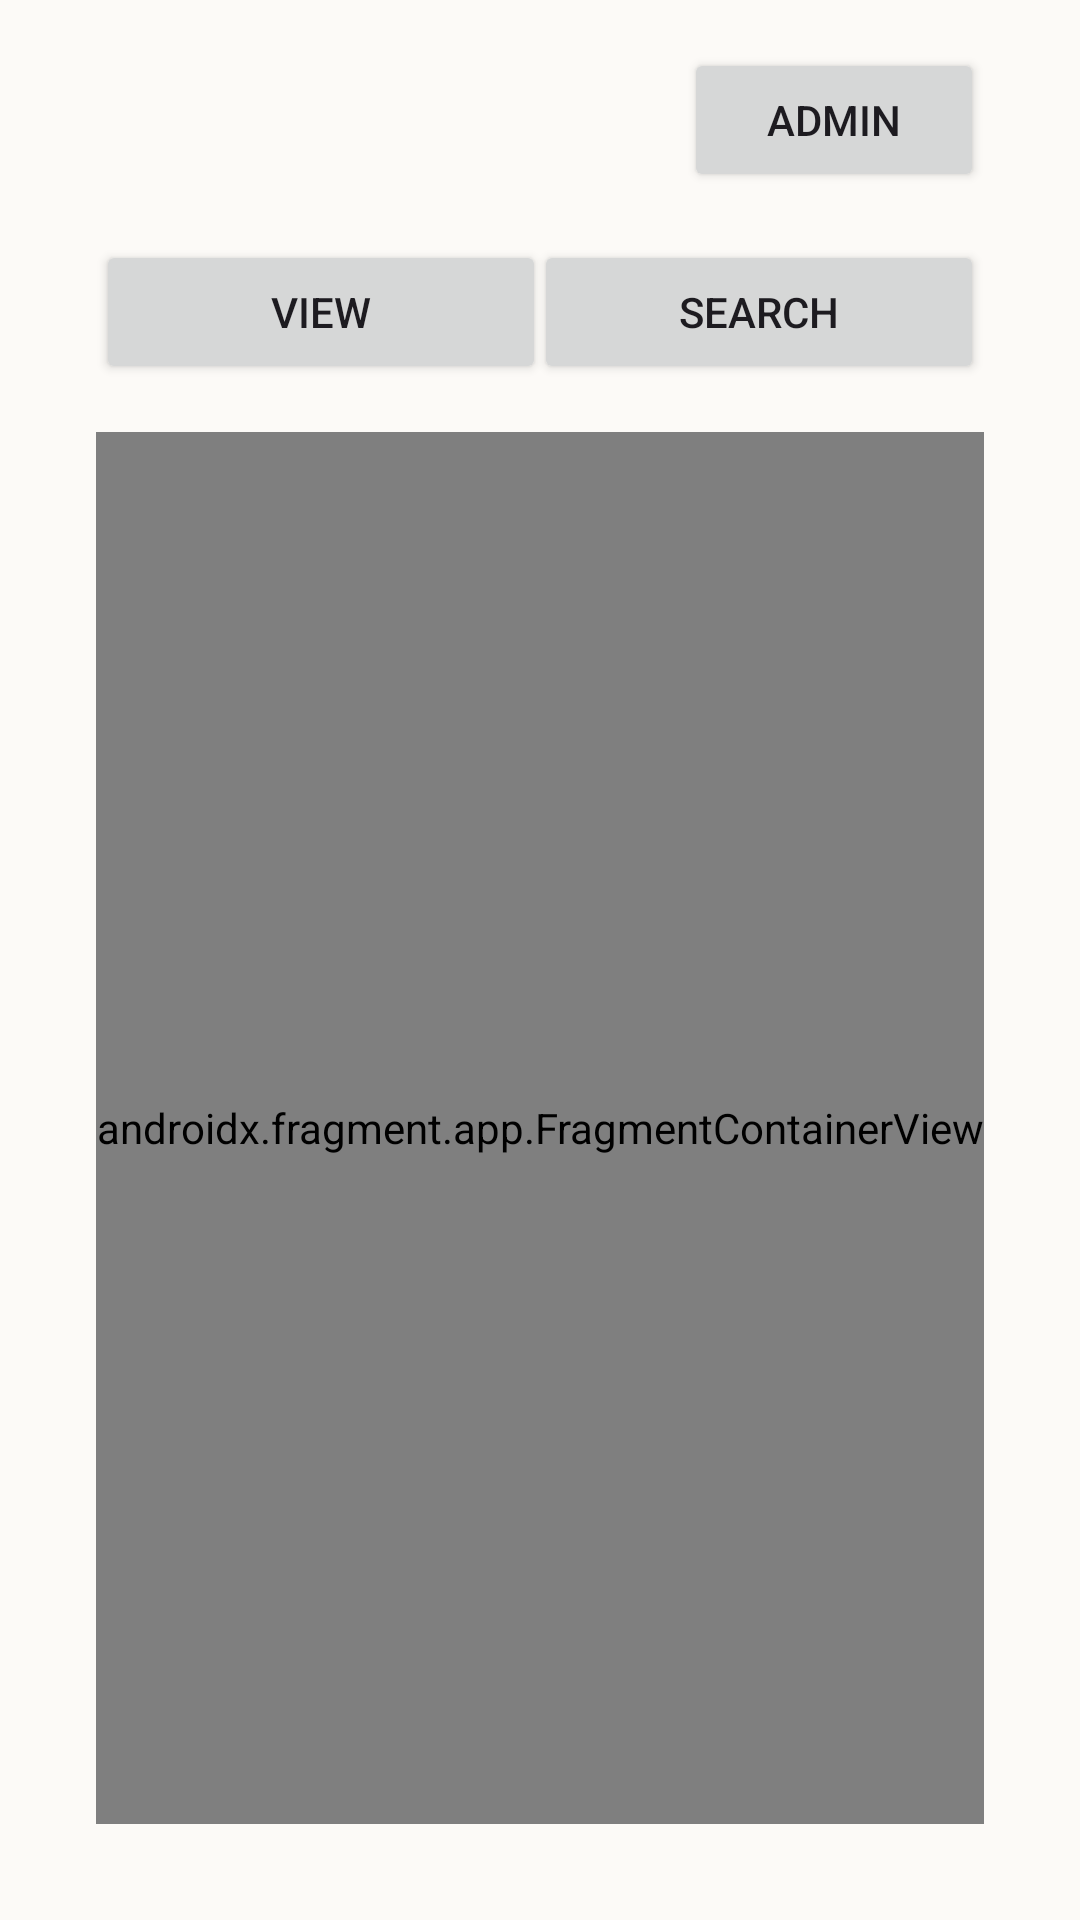

Reconstruct the res/layout file that produces this screen, plus the resources it refers to.
<!-- AndroidManifest.xml: application theme Theme.B07FinalProject -->
<!-- res/layout/fragment_home.xml -->
<?xml version="1.0" encoding="utf-8"?>
<androidx.constraintlayout.widget.ConstraintLayout xmlns:android="http://schemas.android.com/apk/res/android"
    xmlns:app="http://schemas.android.com/apk/res-auto"
    xmlns:tools="http://schemas.android.com/tools"
    android:layout_width="match_parent"
    android:layout_height="match_parent"
    tools:context="org.group43.finalproject.View.HomeFragment">

    <Button
        android:id="@+id/signInButton"
        android:layout_width="wrap_content"
        android:layout_height="wrap_content"
        android:layout_marginTop="16dp"
        android:layout_marginEnd="32dp"
        android:width="100dp"
        android:text="@string/admin"
        app:layout_constraintEnd_toEndOf="parent"
        app:layout_constraintTop_toTopOf="parent" />

    <Button
        android:id="@+id/viewButton"
        android:layout_width="wrap_content"
        android:layout_height="wrap_content"
        android:layout_marginStart="32dp"
        android:layout_marginTop="16dp"
        android:width="150dp"
        android:text="@string/view"
        app:layout_constraintStart_toStartOf="parent"
        app:layout_constraintTop_toBottomOf="@+id/signInButton" />

    <Button
        android:id="@+id/searchButton"
        android:layout_width="wrap_content"
        android:layout_height="wrap_content"
        android:layout_marginTop="16dp"
        android:layout_marginEnd="32dp"
        android:width="150dp"
        android:text="@string/search"
        app:layout_constraintEnd_toEndOf="parent"
        app:layout_constraintTop_toBottomOf="@+id/signInButton" />

    <androidx.fragment.app.FragmentContainerView
        android:id="@+id/fragmentContainerView"
        android:name="org.group43.finalproject.View.AllArtifactsTableFragment"
        android:layout_width="0dp"
        android:layout_height="0dp"
        android:layout_marginStart="32dp"
        android:layout_marginTop="16dp"
        android:layout_marginEnd="32dp"
        android:layout_marginBottom="32dp"
        app:layout_constraintBottom_toBottomOf="parent"
        app:layout_constraintEnd_toEndOf="parent"
        app:layout_constraintHorizontal_bias="0.5"
        app:layout_constraintStart_toStartOf="parent"
        app:layout_constraintTop_toBottomOf="@+id/viewButton" />

</androidx.constraintlayout.widget.ConstraintLayout>
<!-- resources referenced by this layout -->
<resources>
  <string name="admin">Admin</string>
  <string name="search">Search</string>
  <string name="view">View</string>
  <style name="Theme.B07FinalProject" parent="Base.Theme.B07FinalProject" />
  <style name="Base.Theme.B07FinalProject" parent="Theme.Material3.DayNight.NoActionBar">
          <item name="colorPrimary">@color/primary</item>
          <item name="colorPrimaryDark">@color/primaryDark</item>
          <item name="android:windowBackground">@color/backgroundLight</item>
      </style>
  <color name="primary">#FFC8A566</color>
  <color name="primaryDark">#FF856B00</color>
  <color name="backgroundLight">#FFFCFAF7</color>
</resources>
